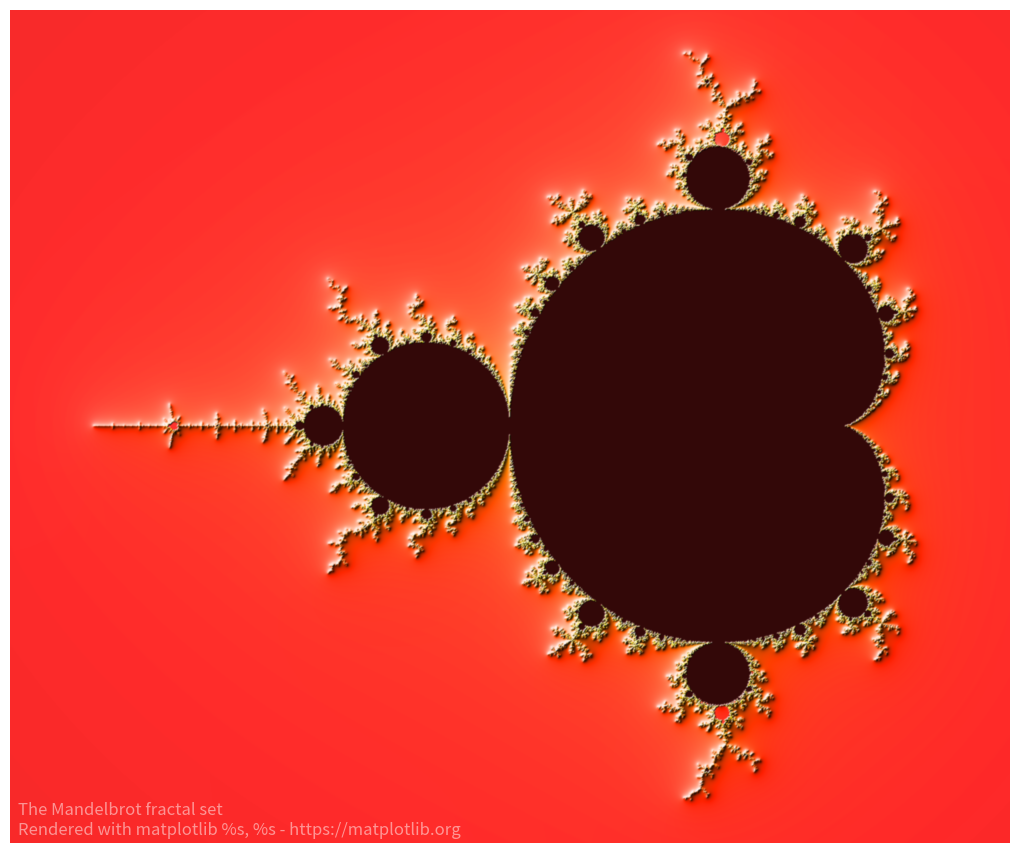

Recreate this plot in Python.
"""
===================================
Shaded & power normalized rendering
===================================

The Mandelbrot set rendering can be improved by using a normalized recount
associated with a power normalized colormap (gamma=0.3). Rendering can be
further enhanced thanks to shading.

The ``maxiter`` gives the precision of the computation. ``maxiter=200`` should
take a few seconds on most modern laptops.
"""
import numpy as np


def mandelbrot_set(xmin, xmax, ymin, ymax, xn, yn, maxiter, horizon=2.0):
    X = np.linspace(xmin, xmax, xn).astype(np.float32)
    Y = np.linspace(ymin, ymax, yn).astype(np.float32)
    C = X + Y[:, None] * 1j
    N = np.zeros_like(C, dtype=int)
    Z = np.zeros_like(C)
    for n in range(maxiter):
        I = abs(Z) < horizon
        N[I] = n
        Z[I] = Z[I] ** 2 + C[I]
    N[N == maxiter - 1] = 0
    return Z, N


if __name__ == "__main__":
    import time
    import matplotlib
    from matplotlib import colors
    import matplotlib.pyplot as plt

    xmin, xmax, xn = -2.25, +0.75, 3000 // 2
    ymin, ymax, yn = -1.25, +1.25, 2500 // 2
    maxiter = 200
    horizon = 2.0 ** 40
    log_horizon = np.log2(np.log(horizon))
    Z, N = mandelbrot_set(xmin, xmax, ymin, ymax, xn, yn, maxiter, horizon)

    # Normalized recount as explained in:
    # https://linas.org/art-gallery/escape/smooth.html
    # https://web.archive.org/web/20160331171238/https://www.ibm.com/developerworks/community/blogs/jfp/entry/My_Christmas_Gift?lang=en

    # This line will generate warnings for null values but it is faster to
    # process them afterwards using the nan_to_num
    with np.errstate(invalid="ignore"):
        M = np.nan_to_num(N + 1 - np.log2(np.log(abs(Z))) + log_horizon)

    dpi = 72
    width = 10
    height = 10 * yn / xn
    fig = plt.figure(figsize=(width, height), dpi=dpi)
    ax = fig.add_axes([0, 0, 1, 1], frameon=False, aspect=1)

    # Shaded rendering
    light = colors.LightSource(azdeg=315, altdeg=10)
    M = light.shade(
        M, cmap=plt.cm.hot, vert_exag=1.5, norm=colors.PowerNorm(0.3), blend_mode="hsv"
    )
    ax.imshow(M, extent=[xmin, xmax, ymin, ymax], interpolation="bicubic")
    ax.set_xticks([])
    ax.set_yticks([])

    # Some advertisement for matplotlib
    year = time.strftime("%Y")
    text = (
        "The Mandelbrot fractal set\n"
        "Rendered with matplotlib %s, %s - https://matplotlib.org"
        % (matplotlib.__version__, year)
    )
    ax.text(xmin + 0.025, ymin + 0.025, text, color="white", fontsize=12, alpha=0.5)

    plt.show()
